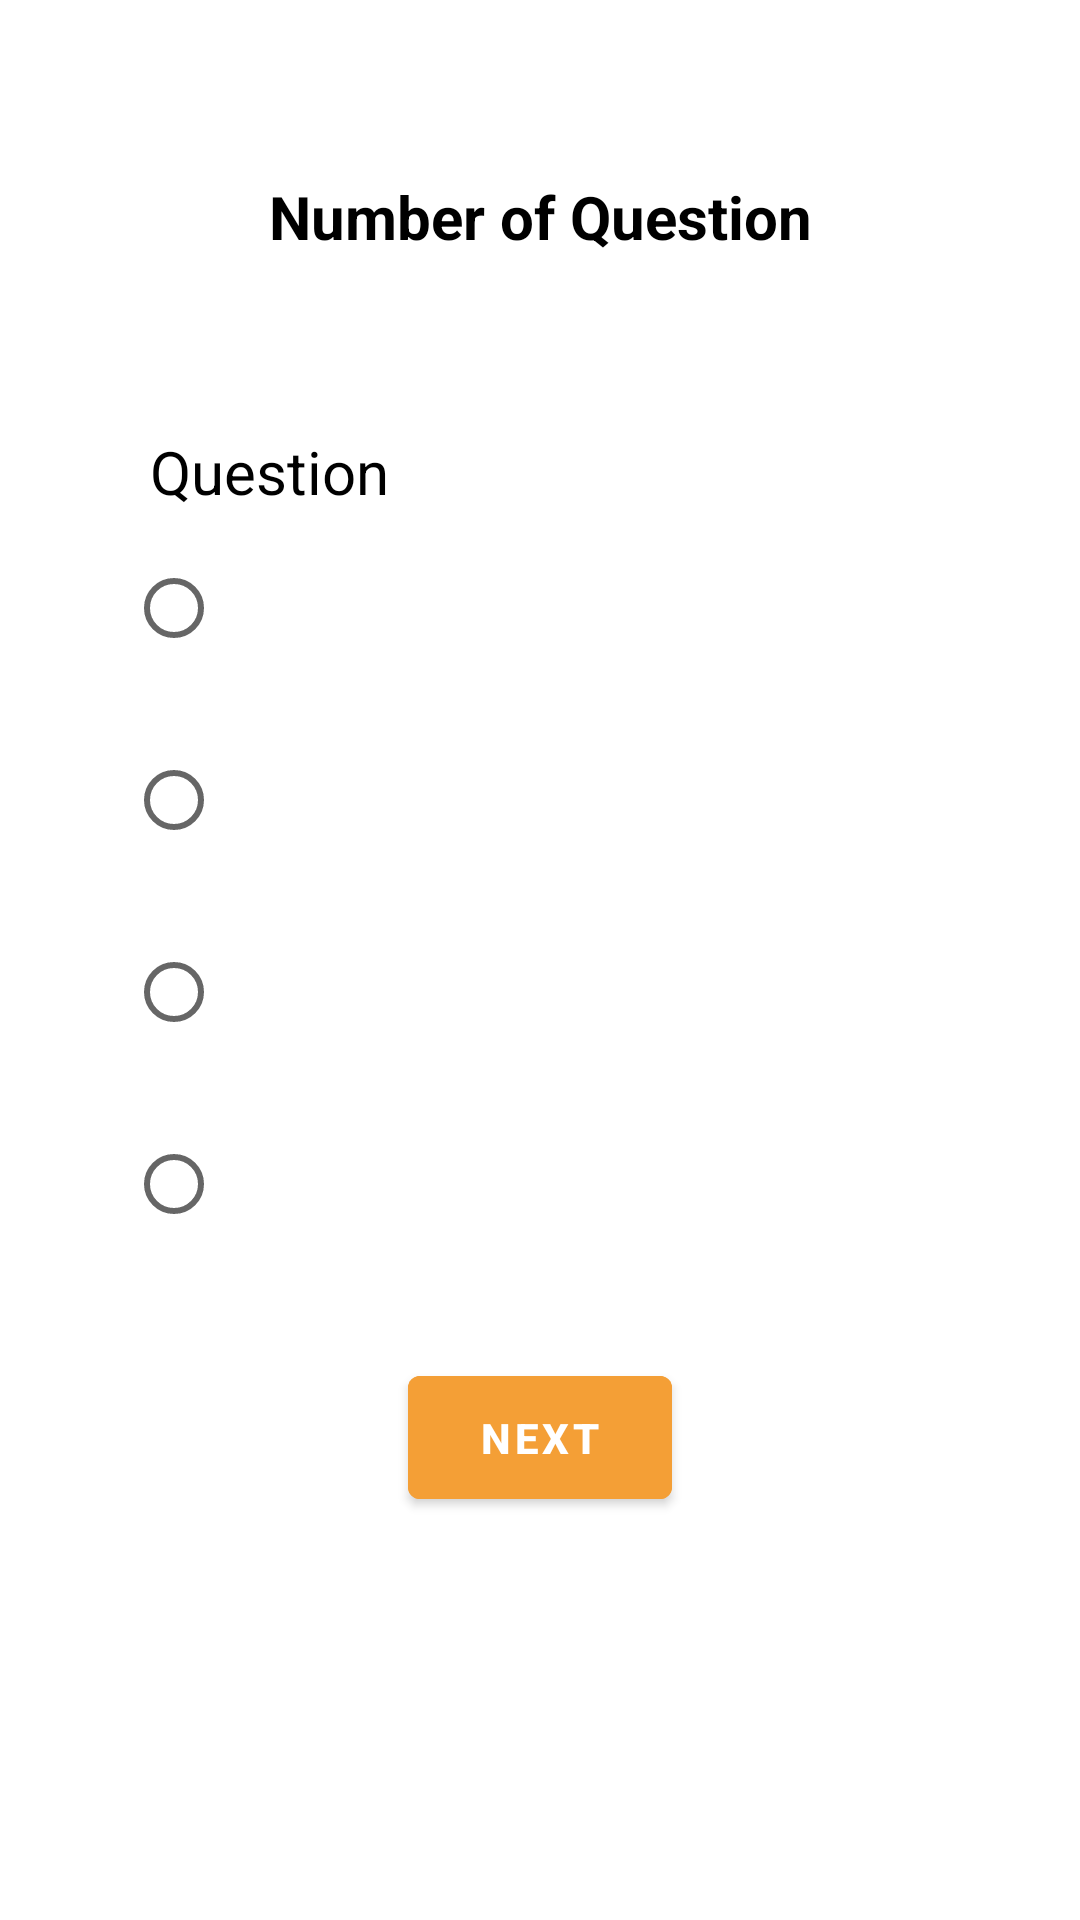

Layout XML and referenced resources for this Android screen:
<!-- AndroidManifest.xml: application theme Theme.TermProject -->
<!-- res/layout/activity_quiz_page.xml -->
<?xml version="1.0" encoding="utf-8"?>
<ScrollView xmlns:android="http://schemas.android.com/apk/res/android"
    xmlns:app="http://schemas.android.com/apk/res-auto"
    xmlns:tools="http://schemas.android.com/tools"
    android:layout_width="fill_parent"
    android:layout_height="fill_parent">

    <androidx.constraintlayout.widget.ConstraintLayout
        android:layout_width="match_parent"
        android:layout_height="match_parent"
        tools:context=".MainActivity">

        <TextView
            android:id="@+id/idTVQuestionAttempted"
            android:layout_width="wrap_content"
            android:layout_height="wrap_content"
            android:layout_marginTop="8dp"
            android:gravity="center"
            android:text="Number of Question"
            android:textAllCaps="false"
            android:textColor="@color/black"
            android:textSize="20sp"
            android:textStyle="bold"
            app:layout_constraintEnd_toEndOf="parent"
            app:layout_constraintStart_toStartOf="parent"
            app:layout_constraintTop_toTopOf="@+id/guideline3" />


        <LinearLayout
            android:id="@+id/optionview"
            android:layout_width="match_parent"
            android:layout_height="wrap_content"
            android:layout_marginStart="24dp"
            android:layout_marginTop="16dp"
            android:layout_marginEnd="24dp"
            android:orientation="vertical"
            android:padding="10dp"
            app:layout_constraintEnd_toEndOf="parent"
            app:layout_constraintStart_toStartOf="parent"
            app:layout_constraintTop_toBottomOf="@+id/idTVQuestionAttempted">

            <TextView
                android:id="@+id/idTVQuestion"
                android:layout_width="wrap_content"
                android:layout_height="wrap_content"
                android:layout_marginStart="16dp"
                android:layout_marginTop="32dp"
                android:layout_marginEnd="16dp"
                android:gravity="center"
                android:text="Question"
                android:textAlignment="center"
                android:textColor="@color/black"
                android:textSize="20sp" />

            <RadioGroup
                android:id="@+id/radio_group_option"
                android:layout_width="match_parent"
                android:layout_height="wrap_content"
                android:orientation="vertical">

                <RadioButton
                    android:id="@+id/A"
                    android:layout_width="wrap_content"
                    android:layout_height="wrap_content"
                    android:layout_margin="8dp"
                    android:textSize="14sp" />

                <RadioButton
                    android:id="@+id/B"
                    android:layout_width="wrap_content"
                    android:layout_height="wrap_content"
                    android:layout_margin="8dp"
                    android:textSize="14sp" />

                <RadioButton
                    android:id="@+id/C"
                    android:layout_width="wrap_content"
                    android:layout_height="wrap_content"
                    android:layout_margin="8dp"
                    android:textSize="14sp" />

                <RadioButton
                    android:id="@+id/D"
                    android:layout_width="wrap_content"
                    android:layout_height="wrap_content"
                    android:layout_margin="8dp"
                    android:textSize="14sp" />
            </RadioGroup>


        </LinearLayout>

        <com.google.android.material.button.MaterialButton
            android:layout_width="wrap_content"
            android:layout_height="wrap_content"
            android:layout_marginTop="16dp"
            android:backgroundTint="@color/amber"
            android:padding="11dp"
            android:id="@+id/submit_quiz"
            android:text="Next"
            android:textColor="@color/white"
            android:textStyle="bold"
            app:layout_constraintEnd_toEndOf="parent"
            app:layout_constraintStart_toStartOf="parent"
            app:layout_constraintTop_toBottomOf="@+id/optionview" />

        <androidx.constraintlayout.widget.Guideline
            android:id="@+id/guideline3"
            android:layout_width="wrap_content"
            android:layout_height="wrap_content"
            android:orientation="horizontal"
            app:layout_constraintGuide_percent="0.1" />
    </androidx.constraintlayout.widget.ConstraintLayout>
</ScrollView>
<!-- resources referenced by this layout -->
<resources>
  <color name="amber">#F49F36</color>
  <color name="black">#FF000000</color>
  <color name="white">#FFFFFFFF</color>
  <style name="Theme.TermProject" parent="Theme.MaterialComponents.DayNight.NoActionBar">
          
          <item name="colorPrimary">@color/purple_500</item>
          <item name="colorPrimaryVariant">@color/purple_700</item>
          <item name="colorOnPrimary">@color/white</item>
          
          <item name="colorSecondary">@color/teal_200</item>
          <item name="colorSecondaryVariant">@color/teal_700</item>
          <item name="colorOnSecondary">@color/black</item>
          
          <item name="android:statusBarColor" tools:targetApi="l">?attr/colorPrimaryVariant</item>
          
      </style>
  <color name="purple_500">#FF6200EE</color>
  <color name="purple_700">#FF3700B3</color>
  <color name="teal_200">#FF03DAC5</color>
  <color name="teal_700">#FF018786</color>
</resources>
